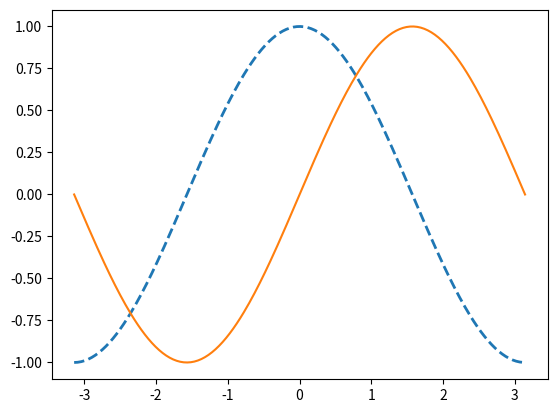

The script that saved this image:
import numpy as np
import  matplotlib.pyplot as plt

x = np.linspace(-np.pi, np.pi, 256)

cos = np.cos(x)
sin = np.sin(x)

plt.plot(x, cos, '--', linewidth=2)
plt.plot(x, sin)

plt.show()